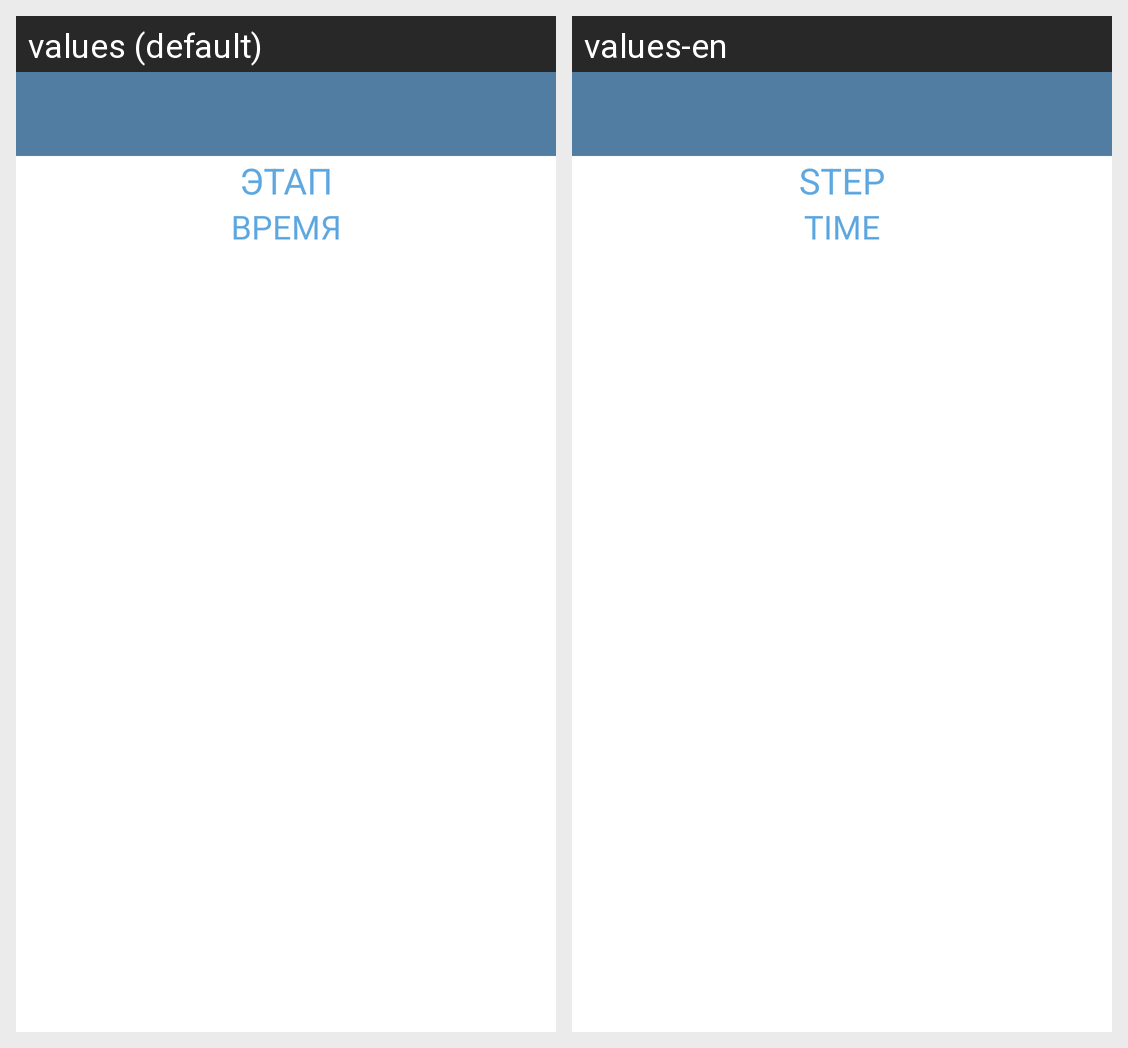

Strings drawn on this Android screen and how each of the app's shown locales translates them:
Android screen res/layout/activity_workout.xml rendered under 2 locales, left to right: values (default), values-en. Device: Nexus 5 (rendered at 1080×1920; each locale shown at half size, 540×960, under a caption strip naming it); theme Theme.AppCompat.Light.NoActionBar.
Strings drawn on this screen, with the default value and each locale's value (text and hints the layout hard-codes, and strings that could not be matched under every locale, appear in the picture but are not listed):

STEP
  values: ЭТАП
  values-en: STEP

TIME
  values: ВРЕМЯ
  values-en: TIME
